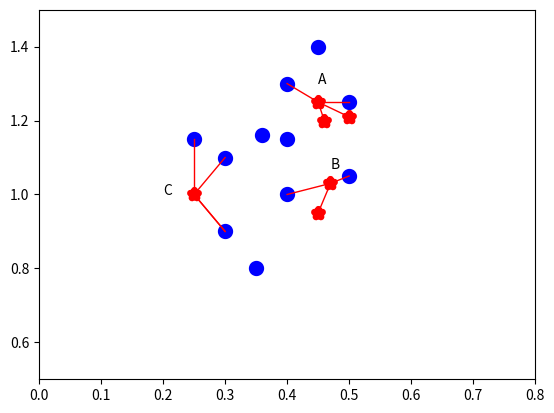

This figure's Python source:
import numpy as np
import random
import pandas as pd
import matplotlib.pyplot as plt

x=[0.4,0.3,0.35,0.45,0.25,0.3,0.4,0.5,0.5,0.4,0.36]
y=[1.3,0.9,0.8,1.4,1.15,1.1,1.0,1.25,1.05,1.15,1.16]
plt.scatter(x,y,c='blue',linewidths=5.0)
x1=[0.25,0.45,0.46,0.5,0.45,0.47]
y1=[1.00,1.25,1.2,1.21,0.95,1.03]
plt.scatter(x1,y1,c='red',marker='*',linewidths=5.0)

# for the C noise
plt.plot([0.25,0.25],[1.00,1.15],c='red',linewidth=1.0)
plt.plot([0.25,0.3],[1,.9],c='red',linewidth=1.0)
plt.plot([0.25,0.3],[1,.9],c='red',linewidth=1.0)
plt.plot([0.25,0.3],[1,1.1],c='red',linewidth=1.0)

#for A safe
plt.plot([0.4,0.45],[1.3,1.25],c='red',linewidth=1.0)
plt.plot([0.45,0.46],[1.25,1.2],c='red',linewidth=1.0)
plt.plot([0.45,0.5],[1.25,1.25],c='red',linewidth=1.0)
plt.plot([0.45,0.5],[1.25,1.21],c='red',linewidth=1.0)

# for B danger
plt.plot([0.47,0.45],[1.03,0.95],c='red',linewidth=1.0)
plt.plot([0.47,0.4],[1.03,1],c='red',linewidth=1.0)
plt.plot([0.47,0.5],[1.03,1.05],c='red',linewidth=1.0)


plt.xlim([0,0.8])
plt.ylim([0.5,1.5])
plt.text(0.2,1.0,'C')
plt.text(0.45,1.3,'A')
plt.text(0.47,1.07,'B')
plt.figure(figsize=(5, 5))
plt.show()